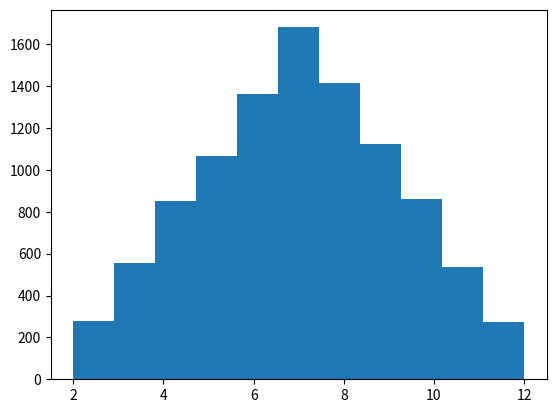

Here is the Python script that generated this plot:
'''
Converts 3d6 to 2d6

Plan is for n-dice of n-faces to 2d6 conversion in future (or another n-dice n-face)
 - All that remains is to map NdN to 2d6
 - can already create NdN pairs and calculate shortest distance between pairs on any regular polygon (n-sides)
 - will likely need to map n-faces n-sides to k-simplex (ie: vertices of n-dimensional polytope)
'''

import matplotlib.pyplot as plt
import random


class Dice:
    def __init__(self, num, sides):
        self.num = num
        self.sides = sides
        self.d = list(self.roll(num, sides))
        self.plist = self.pairs(self.d)
        self.llist = self.lines(self.d)
        self.converted = self.twoify(self.d[0])
        print(self.d[0], '--> ', self.converted)

    def roll(self, n, s):
        print('Rolling ' + str(n) + 'd' + str(s) + '... ')
        return [sorted([random.randint(1, s) for _ in range(n)]), s]

    def dist(self, a, b, c):
        x = max(a, b) - min(a, b)
        y = c - x if x > c // 2 else x
        return y % c

    def pairs(self, x):
        return [[x[0][i], x[0][j]] for i in range(self.num) for j in range(self.num) if i < j]

    def lines(self, x):
        return [self.dist(x[0][i], x[0][j], x[1]) for i in range(self.num) for j in range(self.num) if i < j]

    def allsame(self, r):
        # take the roll, see if the values are all the same
        for i in range(len(r)):
            if r[i] != r[0]:
                return False
        return True

    # The following is a 3d6 to 2d6 conversion.  NdN to NdN not yet ready.
    def tri_num(self, n):
        return n * (n + 1) // 2

    def tet_num(self, n):
        return n * (n + 1) * (n + 2) // 6

    def twoify(self, r):
        # maps 3d6 to a range from 0 to 35, with all triples mapping to 0, thus [1,1]
        print('Converting to 2d6 ...')
        i, j, k = r
        if self.allsame(r):
            return [1, 1]
        if j == k:
            j = i
        convert = self.tet_num(5 - i) + self.tri_num(5 - j) + 5 - k + 2
        return [convert // self.sides + 1, convert % self.sides + 1]


# roll 10,000 times, then plot distribution
testlist = []

for i in range(10000):
    roll = Dice(3, 6)
    testlist.append(roll.converted[0] + roll.converted[1])

plt.hist(testlist, bins=11)
plt.show()
